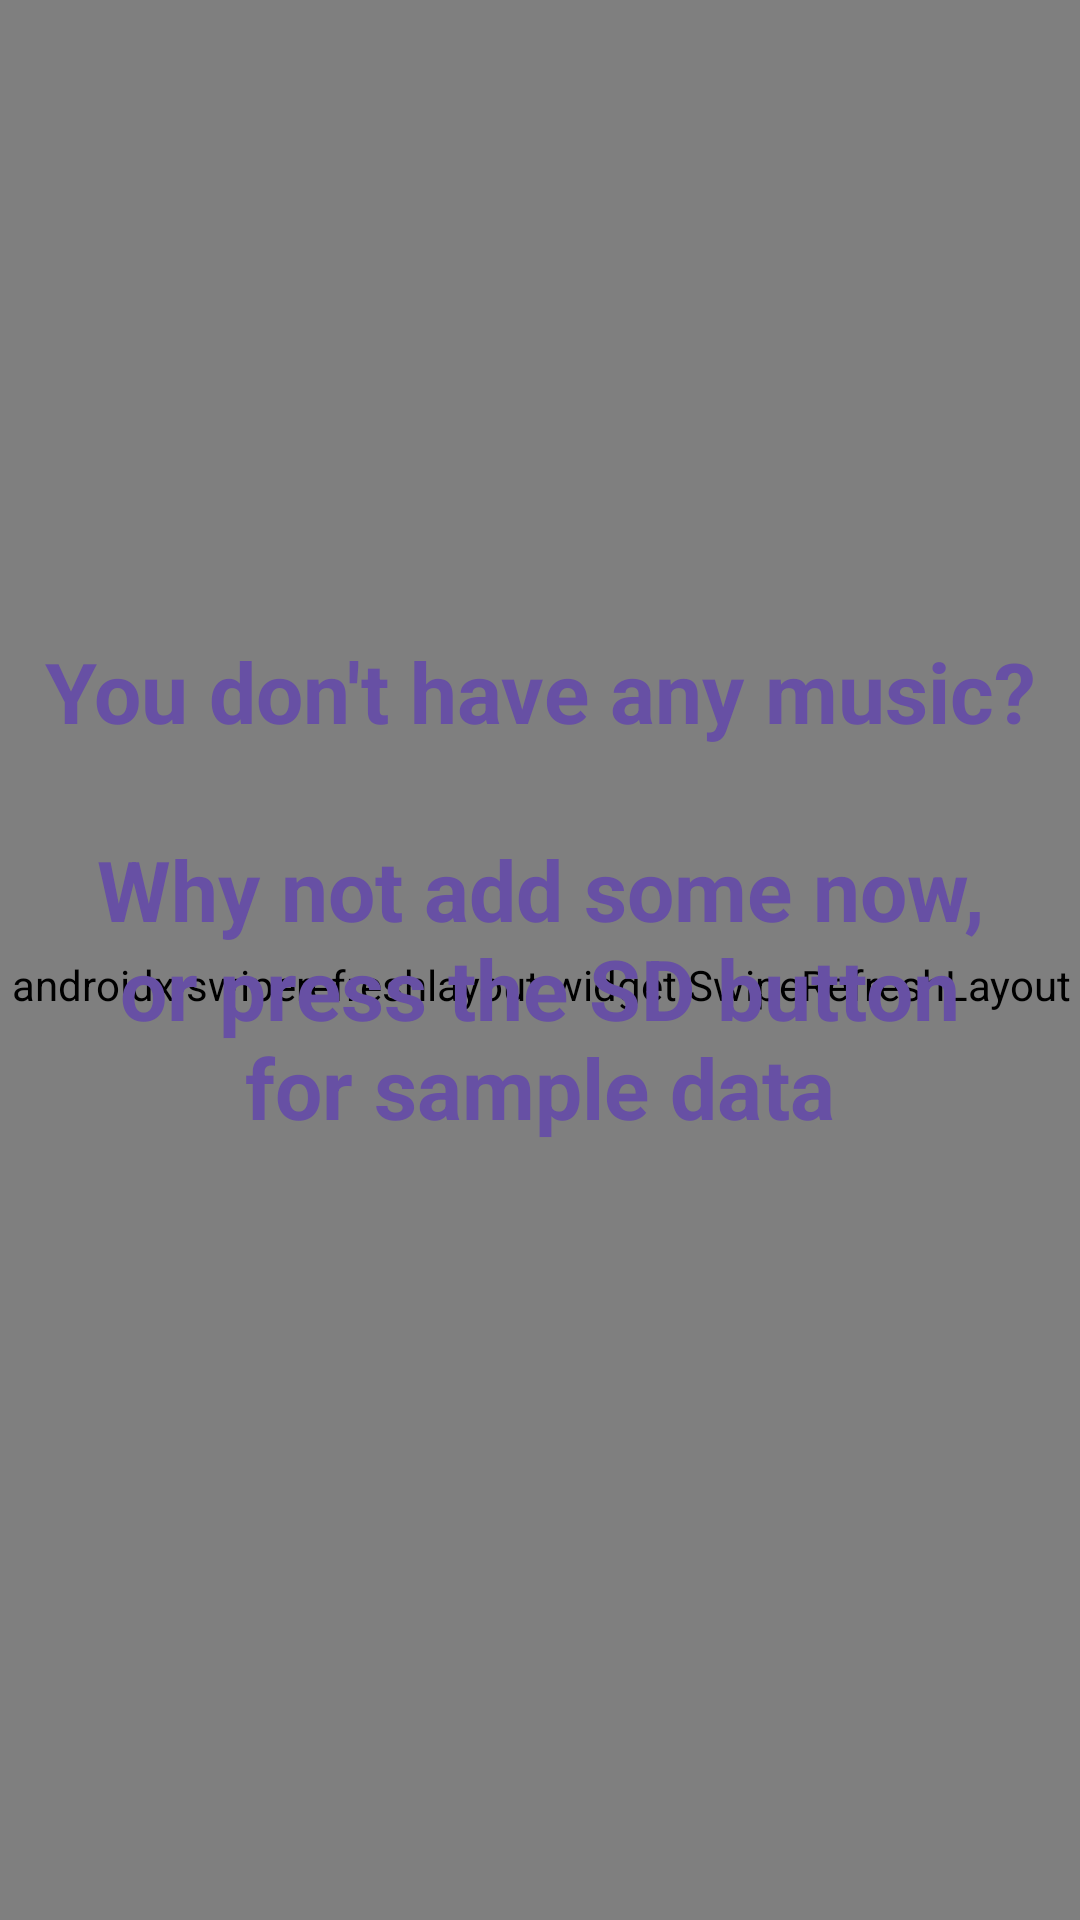

The Android layout XML behind this screen, and the referenced resources:
<!-- AndroidManifest.xml: application theme Theme.Mymusic -->
<!-- res/layout/fragment_release_list.xml -->
<?xml version="1.0" encoding="utf-8"?>
<androidx.constraintlayout.widget.ConstraintLayout xmlns:android="http://schemas.android.com/apk/res/android"
    xmlns:app="http://schemas.android.com/apk/res-auto"
    xmlns:tools="http://schemas.android.com/tools"
    android:id="@+id/coordinatorLayout"
    android:layout_width="match_parent"
    android:layout_height="match_parent"
    tools:context=".ui.releaselist.ReleaseListFragment">

    <androidx.swiperefreshlayout.widget.SwipeRefreshLayout
        android:id="@+id/swiperefresh"
        android:layout_width="400dp"
        android:layout_height="660dp"
        android:layout_marginStart="16dp"
        android:layout_marginTop="16dp"
        android:layout_marginEnd="16dp"
        app:layout_constraintBottom_toBottomOf="parent"
        app:layout_constraintEnd_toEndOf="parent"
        app:layout_constraintHorizontal_bias="0.5"
        app:layout_constraintStart_toStartOf="parent"
        app:layout_constraintTop_toTopOf="parent"
        app:layout_constraintVertical_bias="0.5">

        <androidx.recyclerview.widget.RecyclerView
            android:id="@+id/recyclerView"
            android:layout_width="match_parent"
            android:layout_height="match_parent"
            app:layout_constraintBottom_toBottomOf="parent"
            app:layout_constraintEnd_toEndOf="parent"
            app:layout_constraintStart_toStartOf="parent"
            app:layout_constraintTop_toTopOf="parent"
            app:layout_constraintVertical_bias="1.0" />

    </androidx.swiperefreshlayout.widget.SwipeRefreshLayout>

    <TextView
        android:id="@+id/noReleasesFound"
        android:layout_width="wrap_content"
        android:layout_height="wrap_content"
        android:text="@string/no_releases_found"
        android:textAlignment="center"
        android:textColor="@color/primaryPurple"
        android:textSize="28sp"
        android:textStyle="bold"
        app:layout_constraintBottom_toBottomOf="parent"
        app:layout_constraintEnd_toEndOf="parent"
        app:layout_constraintStart_toStartOf="parent"
        app:layout_constraintTop_toTopOf="parent"
        app:layout_constraintVertical_bias="0.45"
        tools:text="No music" />

</androidx.constraintlayout.widget.ConstraintLayout>
<!-- resources referenced by this layout -->
<resources>
  <color name="primaryPurple">#6750A4</color>
  <string name="no_releases_found">You don\'t have any music?\n\nWhy not add some now,\nor press the SD button\nfor sample data</string>
  <style name="Theme.Mymusic" parent="Base.Theme.Mymusic" />
  <style name="Base.Theme.Mymusic" parent="Theme.Material3.DayNight.NoActionBar">
          <item name="colorPrimary">@color/primaryPurple</item>
          <item name="colorPrimaryVariant">@color/design_default_color_primary</item>
          <item name="colorOnPrimary">@color/white</item>
          <item name="colorSecondary">@color/design_default_color_secondary</item>
          <item name="colorOnSecondary">@color/design_default_color_on_secondary</item>
          <item name="android:statusBarColor" tools:targetApi="l">@color/primaryPurple</item>
      </style>
  <color name="white">#FFFFFF</color>
</resources>
